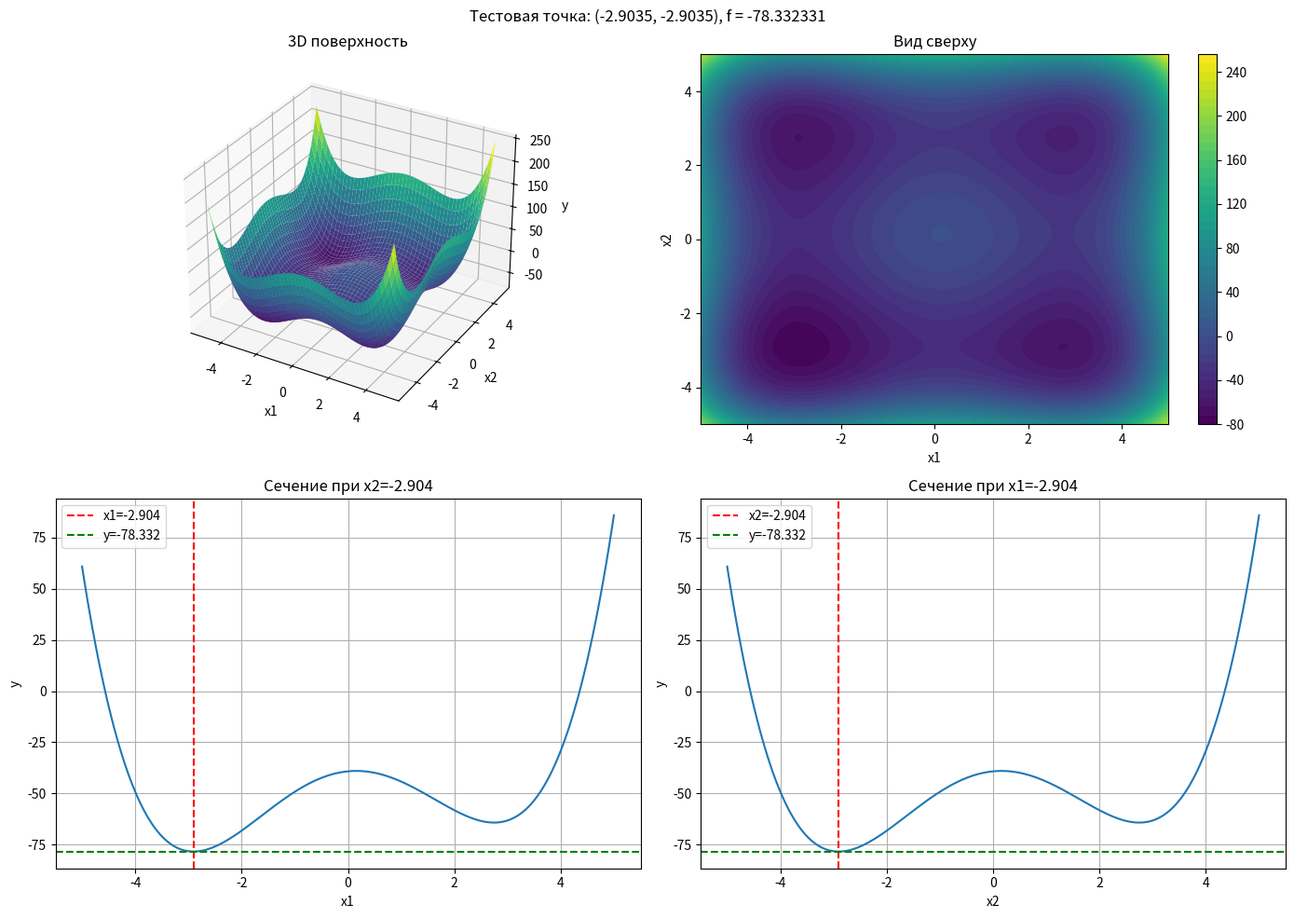

Source code (Python):
import numpy as np
import matplotlib.pyplot as plt
from mpl_toolkits.mplot3d import Axes3D

def f(x1, x2):
    return 0.5 * ((x1**4 - 16*x1**2 + 5*x1) + (x2**4 - 16*x2**2 + 5*x2))

x1 = np.linspace(-5, 5, 200)
x2 = np.linspace(-5, 5, 200)
X1, X2 = np.meshgrid(x1, x2)
Y = f(X1, X2)

x10, x20 = -2.903534, -2.903534
y0 = f(x10, x20)

print("="*50)
print("РЕЗУЛЬТАТЫ ВЫЧИСЛЕНИЙ")
print("="*50)
print(f"Тестовая точка: x1 = {x10:.6f}, x2 = {x20:.6f}")
print(f"Значение функции: f(x1, x2) = {y0:.10f}")
print("="*50)

fig = plt.figure(figsize=(14, 10))

ax1 = fig.add_subplot(2, 2, 1, projection='3d')
ax1.plot_surface(X1, X2, Y, cmap='viridis')
ax1.set(xlabel='x1', ylabel='x2', zlabel='y', title='3D поверхность')

ax2 = fig.add_subplot(2, 2, 2)
cf = ax2.contourf(X1, X2, Y, 50, cmap='viridis')
ax2.set(xlabel='x1', ylabel='x2', title='Вид сверху')
plt.colorbar(cf, ax=ax2)

ax3 = fig.add_subplot(2, 2, 3)
ax3.plot(x1, f(x1, x20))
ax3.axvline(x10, color='r', linestyle='--', label=f'x1={x10:.3f}')
ax3.axhline(y0, color='g', linestyle='--', label=f'y={y0:.3f}')
ax3.set(xlabel='x1', ylabel='y', title=f'Сечение при x2={x20:.3f}')
ax3.grid(True)
ax3.legend()

ax4 = fig.add_subplot(2, 2, 4)
ax4.plot(x2, f(x10, x2))
ax4.axvline(x20, color='r', linestyle='--', label=f'x2={x20:.3f}')
ax4.axhline(y0, color='g', linestyle='--', label=f'y={y0:.3f}')
ax4.set(xlabel='x2', ylabel='y', title=f'Сечение при x1={x10:.3f}')
ax4.grid(True)
ax4.legend()

plt.suptitle(f'Тестовая точка: ({x10:.4f}, {x20:.4f}), f = {y0:.6f}', fontsize=12)
plt.tight_layout()
plt.show()
